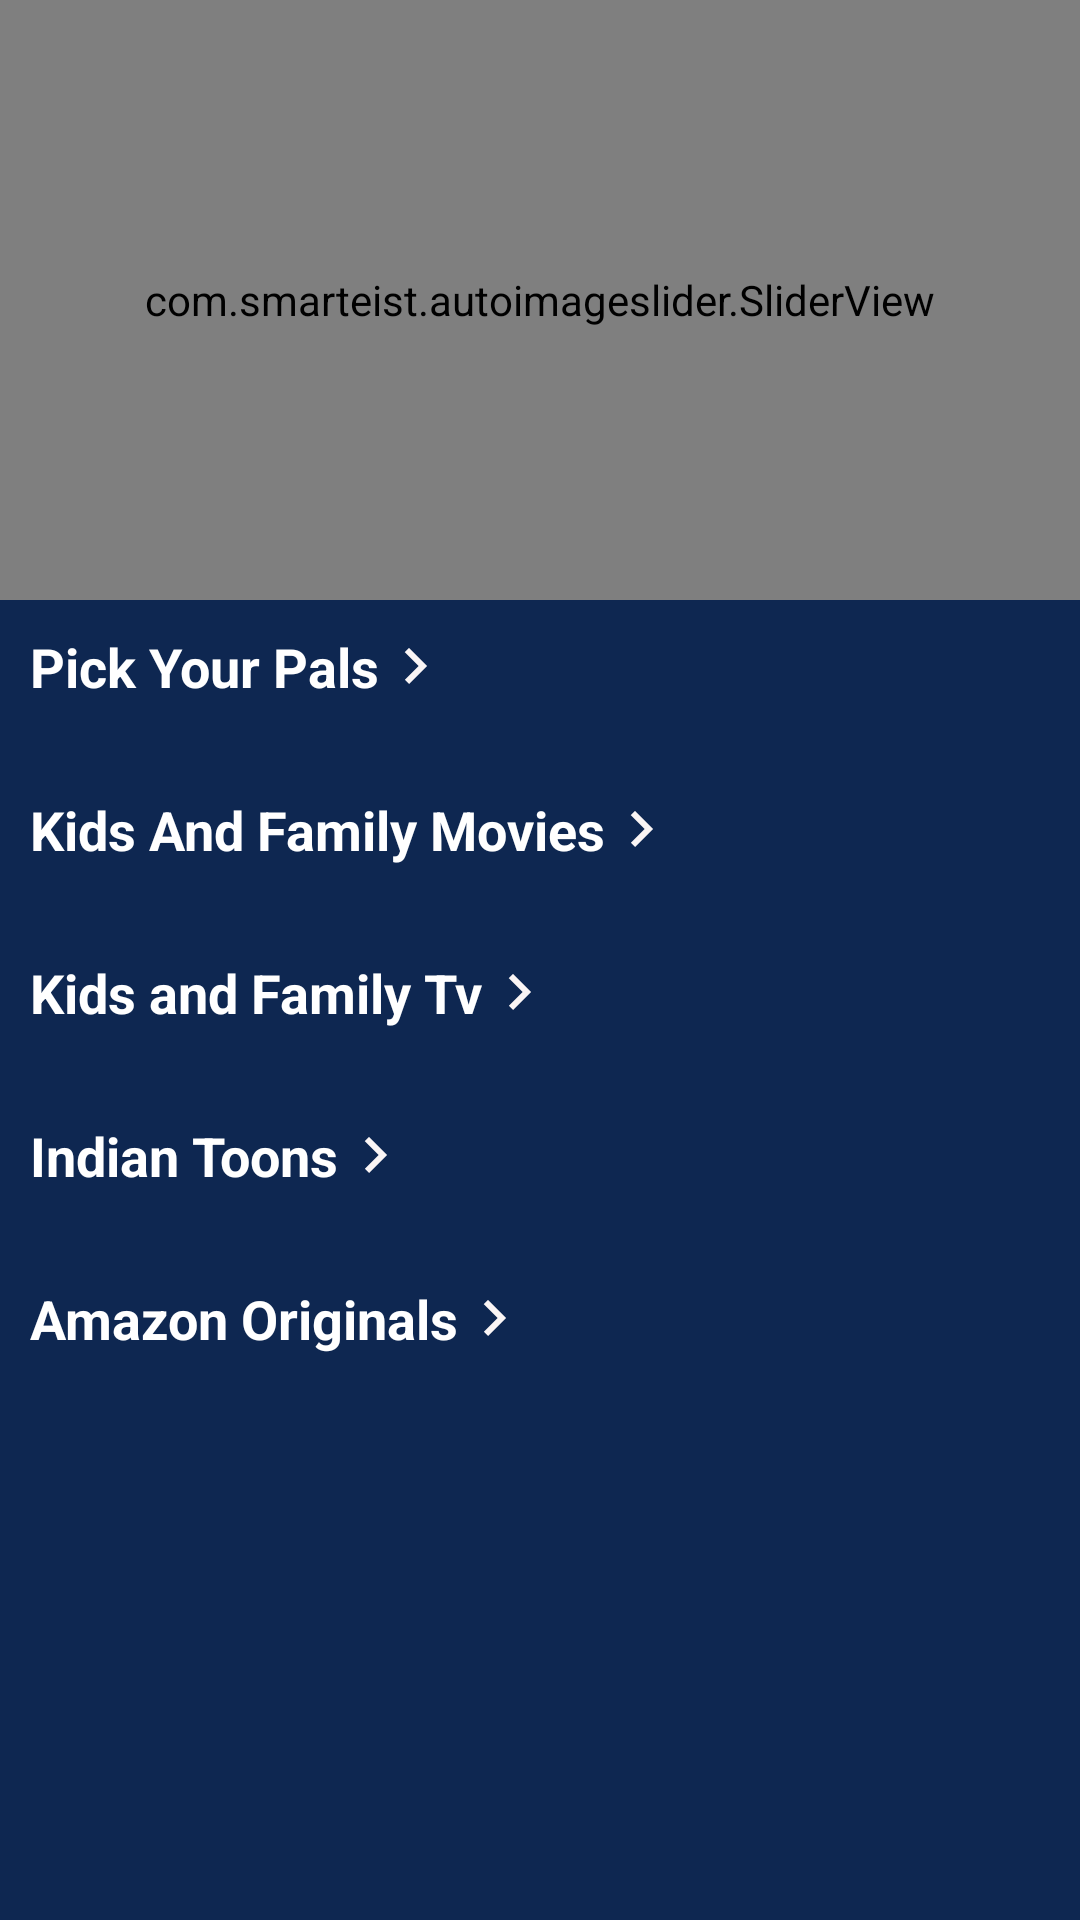

Android layout source for this screen:
<!-- AndroidManifest.xml: application theme Theme.PrimeVideo -->
<!-- res/layout/fragment_kids.xml -->
<?xml version="1.0" encoding="utf-8"?>
<RelativeLayout xmlns:android="http://schemas.android.com/apk/res/android"
    xmlns:app="http://schemas.android.com/apk/res-auto"
    xmlns:tools="http://schemas.android.com/tools"
    android:id="@+id/kidsFragment"
    android:layout_width="match_parent"
    android:layout_height="match_parent"
    android:background="@color/dark_blue_grey"
    android:orientation="vertical"
    tools:context=".Fragments.KidsFragment">

    <ScrollView
        android:layout_width="match_parent"
        android:layout_height="match_parent">


        <RelativeLayout
            android:layout_width="match_parent"
            android:layout_height="wrap_content">



            <com.smarteist.autoimageslider.SliderView
                android:id="@+id/imageSlider"
                android:layout_width="match_parent"
                android:layout_height="200dp"
                app:layout_constraintStart_toStartOf="parent"
                app:sliderAnimationDuration="600"
                app:sliderAutoCycleDirection="back_and_forth"
                app:sliderIndicatorAnimationDuration="600"
                app:sliderIndicatorEnabled="true"
                app:sliderIndicatorGravity="center_horizontal|bottom"
                app:sliderIndicatorMargin="15dp"
                app:sliderIndicatorOrientation="horizontal"
                app:sliderIndicatorPadding="3dp"
                app:sliderIndicatorRadius="2dp"
                app:sliderIndicatorSelectedColor="#5A5A5A"
                app:sliderIndicatorUnselectedColor="#FFF"
                app:sliderScrollTimeInSec="1" />


            <TextView
                android:id="@+id/tvPick"
                style="@style/tvRecommendedMovies"
                android:layout_below="@id/imageSlider"
                android:text="Pick Your Pals"
                android:textStyle="bold" />


            <androidx.recyclerview.widget.RecyclerView
                android:id="@+id/rvKidsPickYou"
                style="@style/RecyclerViewPopularMovies"
                android:layout_below="@id/tvPick"
                android:orientation="horizontal" />

            <TextView
                android:id="@+id/tvkidsandfamily"
                style="@style/tvRecommendedMovies"
                android:layout_below="@id/rvKidsPickYou"
                android:text="Kids And Family Movies"
                android:textStyle="bold"
                tools:ignore="HardcodedText" />

            <androidx.recyclerview.widget.RecyclerView
                android:id="@+id/rvkidsandfamily"
                style="@style/RecyclerViewPopularMovies"
                android:layout_below="@id/tvkidsandfamily"
                android:orientation="horizontal" />


            <TextView
                android:id="@+id/tvkidsandfamilytv"
                style="@style/tvRecommendedMovies"
                android:layout_below="@id/rvkidsandfamily"
                android:text="Kids and Family Tv"
                android:textStyle="bold"
                tools:ignore="HardcodedText" />


            <androidx.recyclerview.widget.RecyclerView
                android:id="@+id/rvkidsandfamilytv"
                style="@style/RecyclerViewPopularMovies"
                android:layout_below="@id/tvkidsandfamilytv"
                android:orientation="horizontal" />

            <TextView
                android:id="@+id/tvIndianToons"
                style="@style/tvRecommendedMovies"
                android:layout_below="@id/rvkidsandfamilytv"
                android:text="Indian Toons"
                android:textStyle="bold" />


            <androidx.recyclerview.widget.RecyclerView
                android:id="@+id/rvIndianToons"
                style="@style/RecyclerViewPopularMovies"
                android:layout_below="@id/tvIndianToons"
                android:orientation="horizontal" />


            <TextView
                android:id="@+id/tvAmazonOriginals"
                style="@style/tvRecommendedMovies"
                android:layout_below="@id/rvIndianToons"
                android:text="@string/amazon_originals"
                android:textStyle="bold" />


            <androidx.recyclerview.widget.RecyclerView
                android:id="@+id/rvAmazonorginal"
                style="@style/RecyclerViewPopularMovies"
                android:layout_below="@id/tvAmazonOriginals"
                android:orientation="horizontal" />

        </RelativeLayout>

    </ScrollView>


</RelativeLayout>
<!-- resources referenced by this layout -->
<resources>
  <color name="dark_blue_grey">#0E2751</color>
  <string name="amazon_originals">Amazon Originals</string>
  <style name="RecyclerViewPopularMovies">
          <item name="android:layout_width">match_parent</item>
          <item name="android:layout_height">wrap_content</item>
          <item name="android:layout_margin">5dp</item>
          <item name="android:layout_marginBottom">10dp</item>
          <item name="android:layout_marginStart">15dp</item>
      </style>
  <style name="tvRecommendedMovies">
          <item name="android:layout_width">wrap_content</item>
          <item name="android:layout_height">wrap_content</item>
          <item name="android:textColor">@color/white</item>
          <item name="android:layout_marginStart">15dp</item>
          <item name="android:layout_margin">10dp</item>
          <item name="android:drawableEnd">@drawable/ic_baseline_keyboard_arrow_right_24</item>
          <item name="android:textStyle">bold</item>
          <item name="android:textSize">18sp</item>
      </style>
  <style name="Theme.PrimeVideo" parent="Theme.AppCompat.Light.NoActionBar">
          
          <item name="colorPrimary">@color/dark_blue_grey</item>
          <item name="colorPrimaryVariant">@color/dark_blue_grey</item>
          <item name="colorOnPrimary">@color/white</item>
          
          <item name="colorSecondary">@color/teal_200</item>
          <item name="colorSecondaryVariant">@color/teal_700</item>
          <item name="colorOnSecondary">@color/black</item>
          
          <item name="android:statusBarColor" tools:targetApi="l">?attr/colorPrimaryVariant</item>
          
      </style>
  <color name="white">#FFFFFFFF</color>
  <!-- drawable ic_baseline_keyboard_arrow_right_24 (drawable) -->
  <vector android:height="24dp" android:tint="#FAF5F5"
      android:viewportHeight="24" android:viewportWidth="24"
      android:width="24dp" xmlns:android="http://schemas.android.com/apk/res/android">
      <path android:fillColor="@android:color/white" android:pathData="M8.59,16.59L13.17,12 8.59,7.41 10,6l6,6 -6,6 -1.41,-1.41z"/>
  </vector>
  <color name="teal_200">#FF03DAC5</color>
  <color name="teal_700">#FF018786</color>
  <color name="black">#FF000000</color>
</resources>
